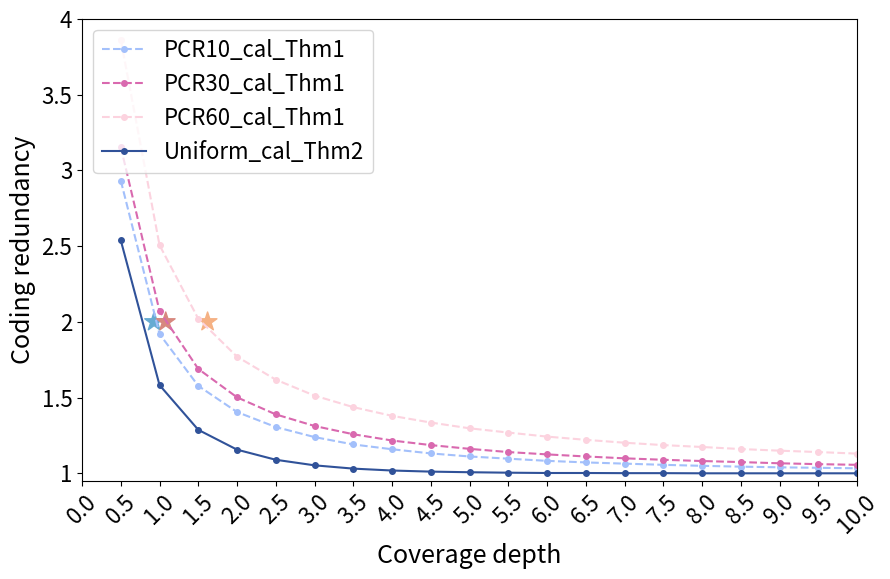

This chart was generated by the following Python code: (Note: this script raises an exception after producing the figure.)
import matplotlib.pyplot as plt
import numpy as np
from matplotlib.lines import Line2D

# 自定义列表数据，并计算倒数
uniform = [1/x for x in [0.394, 0.632, 0.777, 0.865, 0.918, 0.95, 0.970, 0.982, 0.989, 0.993, 0.996, 0.998, 0.998, 0.999, 0.999, 1, 1, 1, 1, 1]]
PCR10 = [1/x for x in [0.341, 0.521, 0.634, 0.712, 0.766, 0.807, 0.84, 0.863, 0.884, 0.9, 0.912, 0.924, 0.933, 0.94, 0.947, 0.953, 0.958, 0.962, 0.965, 0.968]]
PCR30 = [1/x for x in [0.317, 0.483, 0.592, 0.666, 0.72, 0.762, 0.795, 0.822, 0.843, 0.861, 0.877, 0.889, 0.9, 0.91, 0.918, 0.925, 0.931, 0.938, 0.943, 0.947]]
PCR60 = [1/x for x in [0.259, 0.399, 0.495, 0.565, 0.618, 0.661, 0.696, 0.725, 0.749, 0.771, 0.788, 0.805, 0.819, 0.832, 0.843, 0.852, 0.862, 0.87, 0.877, 0.885]]

# 创建x轴数据
x = np.linspace(0.5, 10, 20)  # 从0.5到10，共20个点

# 确保所有y数据长度一致
assert len(x) == len(uniform) == len(PCR10) == len(PCR30) == len(PCR60)

# 设置图形大小
plt.figure(figsize=(10, 6))

# 绘制折线图
plt.plot(x, PCR10, label='PCR10_cal_Thm1', color='#a3c0fb', marker='o', linestyle='--', markersize=4)  # 设置为虚线，标记大小为4
plt.plot(x, PCR30, label='PCR30_cal_Thm1', color='#d969af', marker='o', linestyle='--', markersize=4)
plt.plot(x, PCR60, label='PCR60_cal_Thm1', color='#fcd3df', marker='o', linestyle='--', markersize=4)  # 设置为虚线，标记大小为4
plt.plot(x, uniform, label='Uniform_cal_Thm2', color='#305299', marker='o', markersize=4)

# 添加标题和标签
plt.xlabel('Coverage depth', fontsize=18)
plt.ylabel('Coding redundancy', fontsize=18)

# 设置x轴和y轴的刻度
# 横坐标范围从0到10，每0.5为一刻度
plt.xticks(np.arange(0, 10.5, 0.5), fontsize=16, rotation=45)

# 设置y轴的刻度
plt.yticks([1, 1.5, 2, 2.5, 3, 3.5, 4], ['1', '1.5', '2', '2.5', '3', '3.5', '4'], fontsize=16)
ax = plt.gca()

# 确保最大值显示在坐标轴上
plt.xlim(0, 10)
plt.ylim(0.95, 4)  # 设置纵坐标的最小值为0.95，最大值为4

# 添加特殊标注
stars_x = [0.93, 1.08, 1.62]
stars_y = [2, 2, 2]
stars_colors = ['#67abd2', '#d7887f', '#f5b184']  # 红色、黄色、红紫色

# 绘制星星
plt.scatter(stars_x, stars_y, c=stars_colors, s=200, marker='*')

# 添加默认图例
default_legend = plt.legend(loc='upper left', bbox_to_anchor=(0, 1), ncol=1, fontsize=16)

# 创建自定义图例项
custom_lines = [
    Line2D([0], [0], color='w', marker='*', markersize=15, markerfacecolor='#67abd2', label='PCR10_sim_R=2'),
    Line2D([0], [0], color='w', marker='*', markersize=15, markerfacecolor='#d7887f', label='PCR30_sim_R=2'),
    Line2D([0], [0], color='w', marker='*', markersize=15, markerfacecolor='#f5b184', label='PCR60_sim_R=2')
]

# 合并图例项
all_handles = [*default_legend.legendHandles, *custom_lines]
all_labels = [text._text for text in default_legend.texts] + [line.get_label() for line in custom_lines]

# 添加自定义图例
plt.legend(all_handles, all_labels, loc='lower right', bbox_to_anchor=(1, 0.35), ncol=1, fontsize=16)

# 调整子图位置
plt.subplots_adjust(left=0.1, right=0.9, top=0.9, bottom=0.2, wspace=0.2, hspace=0.2)

# 显示图形
plt.savefig('期望图2.png')
plt.show()
